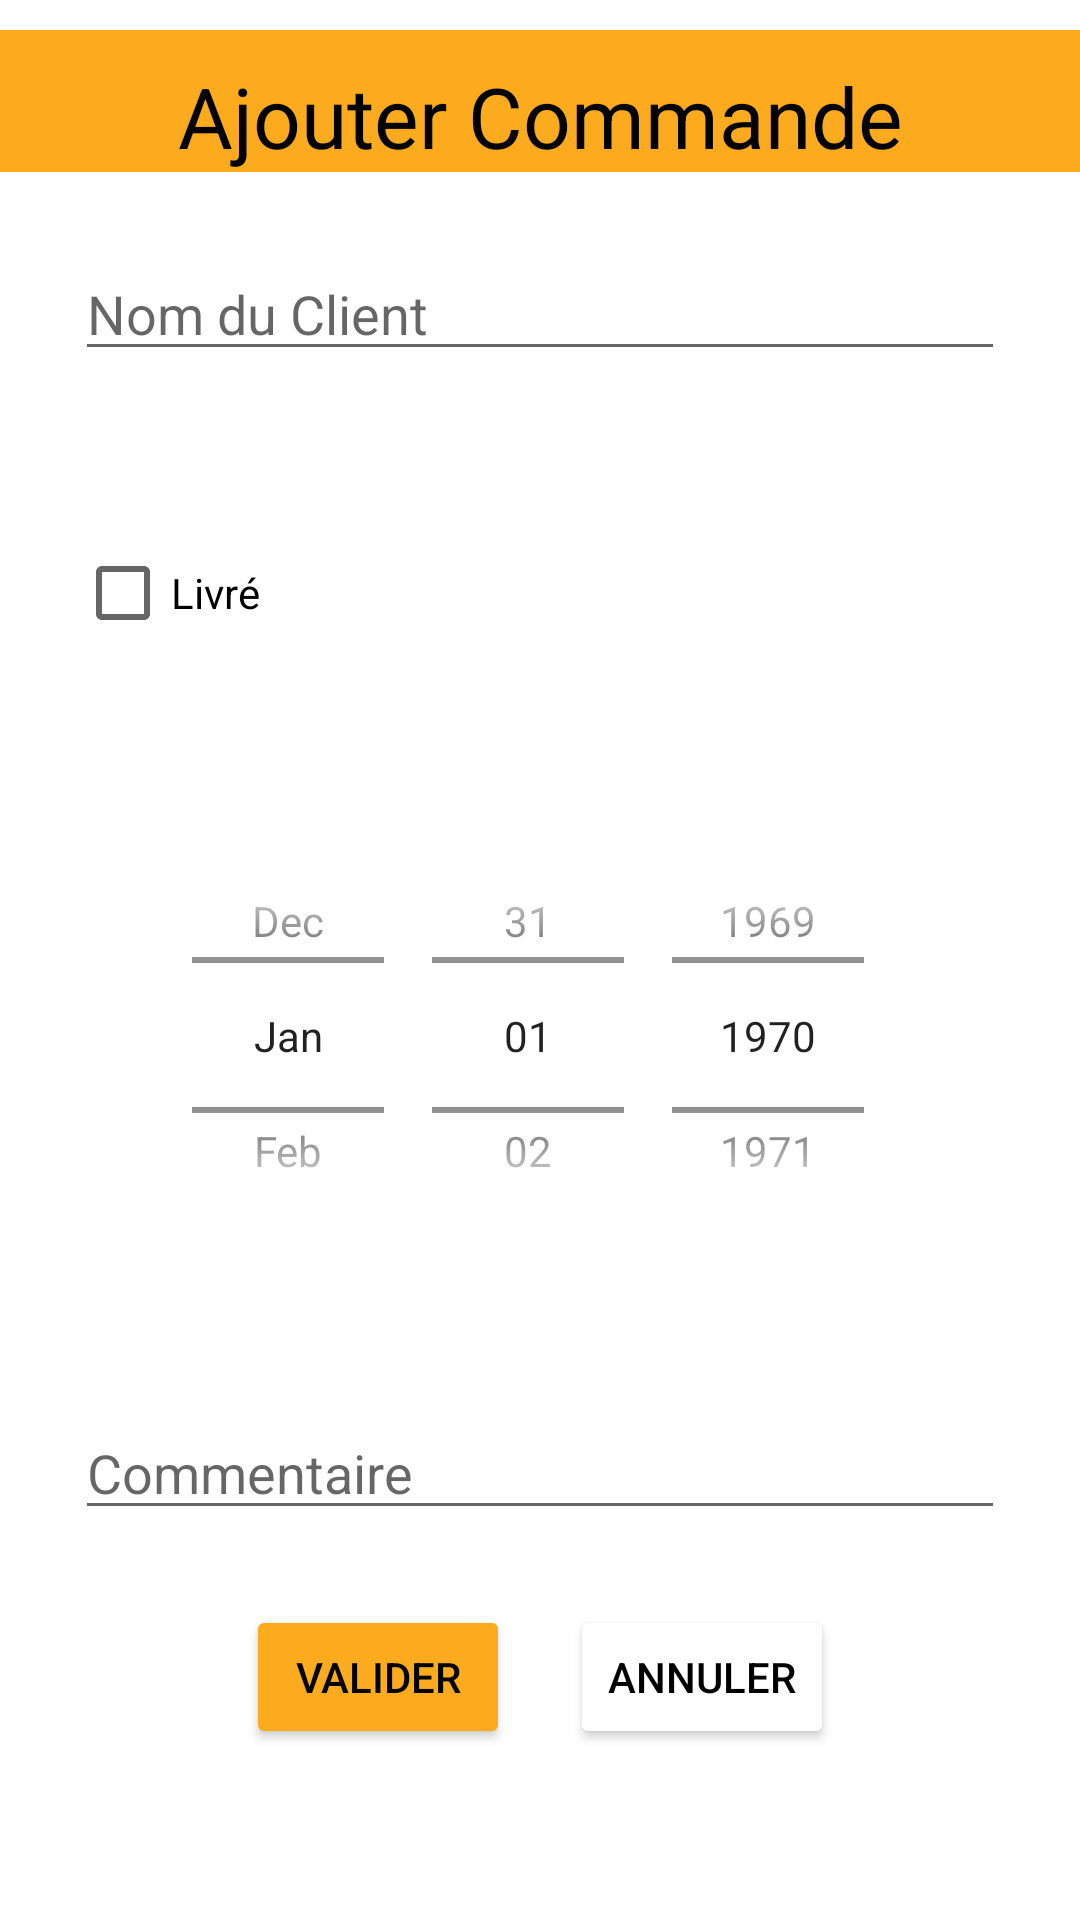

This screen was rendered from an Android layout file. Write that file and the resources it references.
<!-- AndroidManifest.xml: application theme Theme.Livria -->
<!-- res/layout/activity_form.xml -->
<?xml version="1.0" encoding="utf-8"?>
<LinearLayout xmlns:android="http://schemas.android.com/apk/res/android"
    xmlns:app="http://schemas.android.com/apk/res-auto"
    xmlns:tools="http://schemas.android.com/tools"
    android:layout_width="match_parent"
    android:layout_height="match_parent"
    android:orientation="vertical"
    tools:context=".Form">

    <TextView
        android:layout_width="match_parent"
        android:layout_height="wrap_content"
        android:text="Ajouter Commande"
        android:textAlignment="center"
        android:textSize="28sp"
        android:paddingTop="10dp"
        android:layout_marginTop="10dp"
        android:textColor="@color/black"
        android:background="@color/yellow"
        
        ></TextView>

    <EditText
        android:id="@+id/NomClientET"
        android:layout_width="match_parent"
        android:layout_height="wrap_content"
        android:layout_margin="25dp"
        android:hint="Nom du Client " />


    <CheckBox
        android:id="@+id/LivreCB"
        android:layout_width="match_parent"
        android:layout_height="wrap_content"
        android:layout_margin="25sp"
        android:text="Livré" />


    <DatePicker
        android:id="@+id/datePicker"
        android:layout_width="match_parent"
        android:layout_height="147dp"
        android:layout_gravity="center"
        android:layout_margin="25sp"
        android:calendarViewShown="false"
        android:datePickerMode="spinner" />

    <EditText
        android:id="@+id/CommentaireET"
        android:layout_width="match_parent"
        android:layout_height="wrap_content"
        android:inputType="textMultiLine"
        android:hint="Commentaire"
        android:layout_margin="25sp"/>
    <LinearLayout
        android:layout_width="wrap_content"
        android:layout_height="wrap_content"
        android:orientation="horizontal"
        android:layout_gravity="center">
        <Button
            android:id="@+id/ValiderBtn"
            android:layout_width="match_parent"
            android:layout_height="wrap_content"
            android:text="Valider"
            android:textColor="@color/black"
            android:backgroundTint="@color/yellow"
            android:layout_gravity="center"
            android:textAlignment="center"
            android:layout_marginRight="20dp"/>

        <Button
            android:id="@+id/AnnulerBtn"
            android:layout_width="match_parent"
            android:layout_height="wrap_content"
            android:text="Annuler"
            android:textColor="@color/black"
            android:backgroundTint="@color/Grey"
            android:layout_gravity="center"
            android:textAlignment="center"/>

    </LinearLayout>



</LinearLayout>
<!-- resources referenced by this layout -->
<resources>
  <color name="black">#FF000000</color>
  <color name="yellow">#fcab1e</color>
  <style name="Theme.Livria" parent="Theme.MaterialComponents.DayNight.DarkActionBar">
          
          <item name="colorPrimary">@color/purple_500</item>
          <item name="colorPrimaryVariant">@color/purple_700</item>
          <item name="colorOnPrimary">@color/white</item>
          
          <item name="colorSecondary">@color/teal_200</item>
          <item name="colorSecondaryVariant">@color/teal_700</item>
          <item name="colorOnSecondary">@color/black</item>
          
          <item name="android:statusBarColor" tools:targetApi="l">?attr/colorPrimaryVariant</item>
          
      </style>
  <color name="purple_500">#FF6200EE</color>
  <color name="purple_700">#FF3700B3</color>
  <color name="white">#FFFFFFFF</color>
  <color name="teal_200">#FF03DAC5</color>
  <color name="teal_700">#FF018786</color>
</resources>
